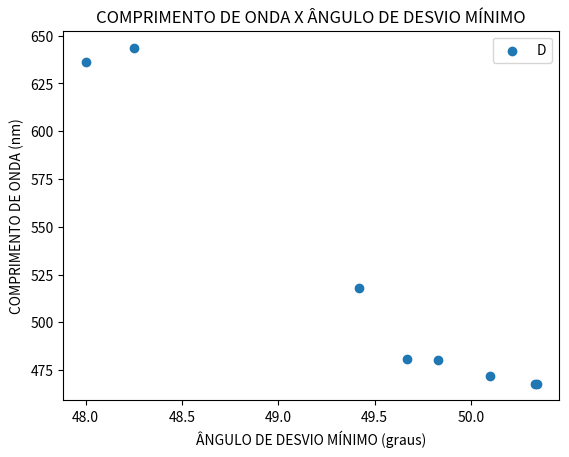

Source code (Python):
import matplotlib.pyplot as plt

# Dados fornecidos
dados = [
    (48, 636.3),
    (48.25, 643.8),
    (49.42, 518.2),
    (49.67, 481),
    (49.83, 480.2),
    (50.1, 472),
    (50.33, 468),
    (50.34, 468)
]

# Separando os dados em listas de x e y
x, y = zip(*dados)

# Criando o gráfico de dispersão
plt.scatter(x, y)
plt.title('COMPRIMENTO DE ONDA X ÂNGULO DE DESVIO MÍNIMO')
plt.legend('DADOS COLETADOS')
plt.xlabel('ÂNGULO DE DESVIO MÍNIMO (graus)')
plt.ylabel('COMPRIMENTO DE ONDA (nm)')

# Exibindo o gráfico
plt.show()

